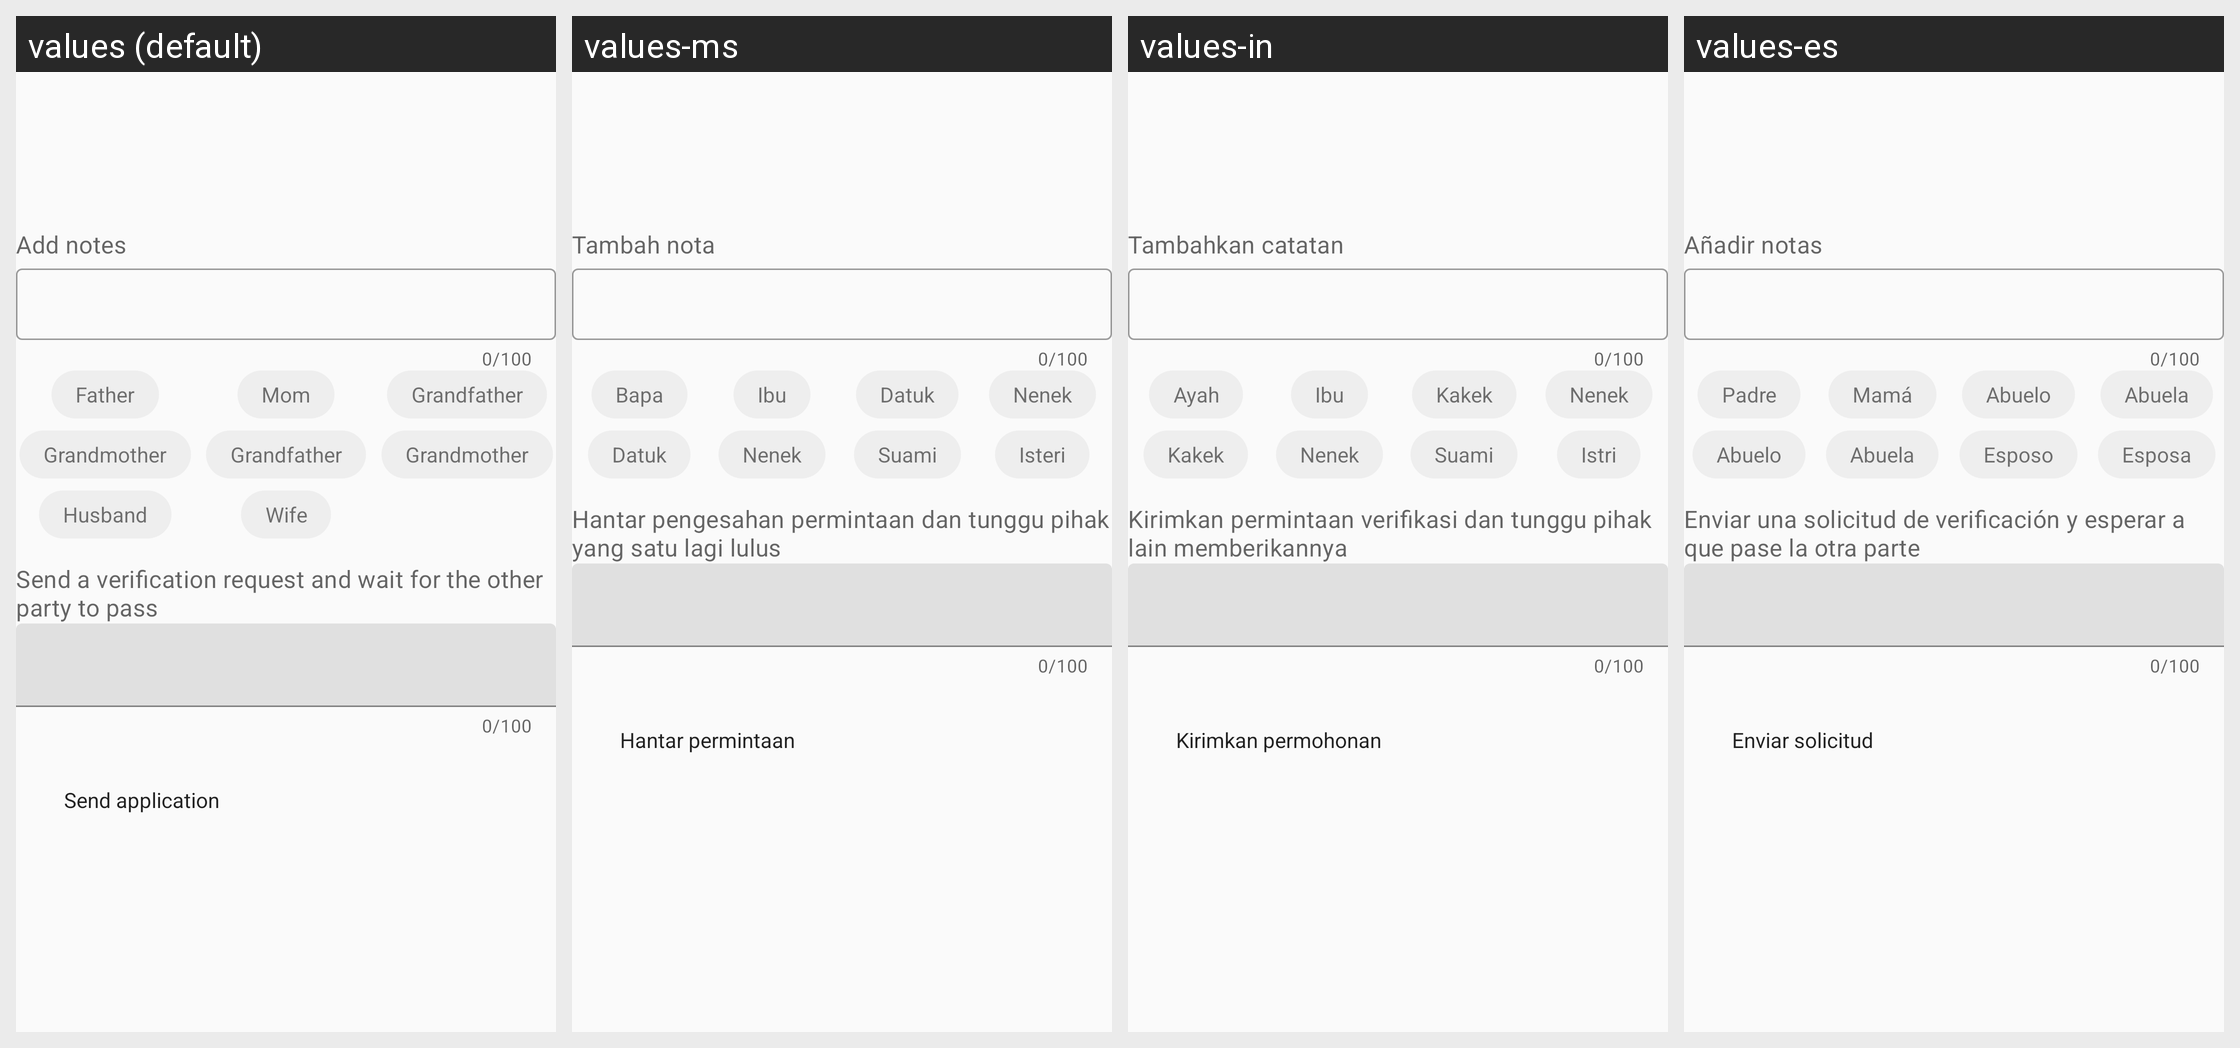

The Android screen above is rendered under several locales of the same app. Produce the string resources it draws, with the default and per-locale values.
Android screen res/layout/fragment_friend_add.xml rendered under 4 locales, left to right: values (default), values-ms, values-in, values-es. Device: Nexus 5 (rendered at 1080×1920; each locale shown at half size, 540×960, under a caption strip naming it); theme Theme.FitCloudPro.
Other locales in the repository, not shown: values-af, values-am, values-ar, values-as, values-az, values-be, values-bg, values-bn, values-bs, values-ca, values-cs, values-cs-rCZ, values-da, values-da-rDK, values-de, values-el, values-en, values-en-rGB, values-es-rES, values-es-rUS, values-et, values-eu, values-fa, values-fi, values-fi-rFI, values-fr, values-fr-rCA, values-gl, values-gu, values-hi, values-hi-rIN, values-hr, values-hr-rHR, values-hu, values-hu-rHU, values-hy, values-is, values-it, values-iw, values-iw-rIL, values-ja, values-ja-rJP, values-ka, values-kk, values-km, values-kn, values-ko, values-ky, values-lo, values-lt, values-lv, values-mk, values-ml, values-mn, values-mr, values-my, values-nb, values-ne, values-nl, values-or, values-pa, values-pl, values-pt, values-pt-rBR, values-pt-rPT, values-ro, values-ru, values-si, values-sk, values-sk-rSK, values-sl, values-sq, values-sr, values-sv, values-sv-rSE, values-sw, values-ta, values-te, values-th, values-th-rTH, values-tl, values-tr, values-tr-rTR, values-uk, values-uk-rUA, values-ur, values-uz, values-vi, values-vi-rVN, values-zh, values-zh-rCN, values-zh-rHK, values-zh-rTW, values-zu.
Strings drawn on this screen, with the default value and each locale's value (text and hints the layout hard-codes, and strings that could not be matched under every locale, appear in the picture but are not listed):

friends_add_msg
  values: Send a verification request and wait for the other party to pass
  values-ms: Hantar pengesahan permintaan dan tunggu pihak yang satu lagi lulus
  values-in: Kirimkan permintaan verifikasi dan tunggu pihak lain memberikannya
  values-es: Enviar una solicitud de verificación y esperar a que pase la otra parte

friends_send_request
  values: Send application
  values-ms: Hantar permintaan
  values-in: Kirimkan permohonan
  values-es: Enviar solicitud

friends_add_mark
  values: Add notes
  values-ms: Tambah nota
  values-in: Tambahkan catatan
  values-es: Añadir notas

friends_mark1
  values: Father
  values-ms: Bapa
  values-in: Ayah
  values-es: Padre

friends_mark2
  values: Mom
  values-ms: Ibu
  values-in: Ibu
  values-es: Mamá

friends_mark3
  values: Grandfather
  values-ms: Datuk
  values-in: Kakek
  values-es: Abuelo

friends_mark4
  values: Grandmother
  values-ms: Nenek
  values-in: Nenek
  values-es: Abuela

friends_mark5
  values: Grandfather
  values-ms: Datuk
  values-in: Kakek
  values-es: Abuelo

friends_mark6
  values: Grandmother
  values-ms: Nenek
  values-in: Nenek
  values-es: Abuela

friends_mark7
  values: Husband
  values-ms: Suami
  values-in: Suami
  values-es: Esposo

friends_mark8
  values: Wife
  values-ms: Isteri
  values-in: Istri
  values-es: Esposa
